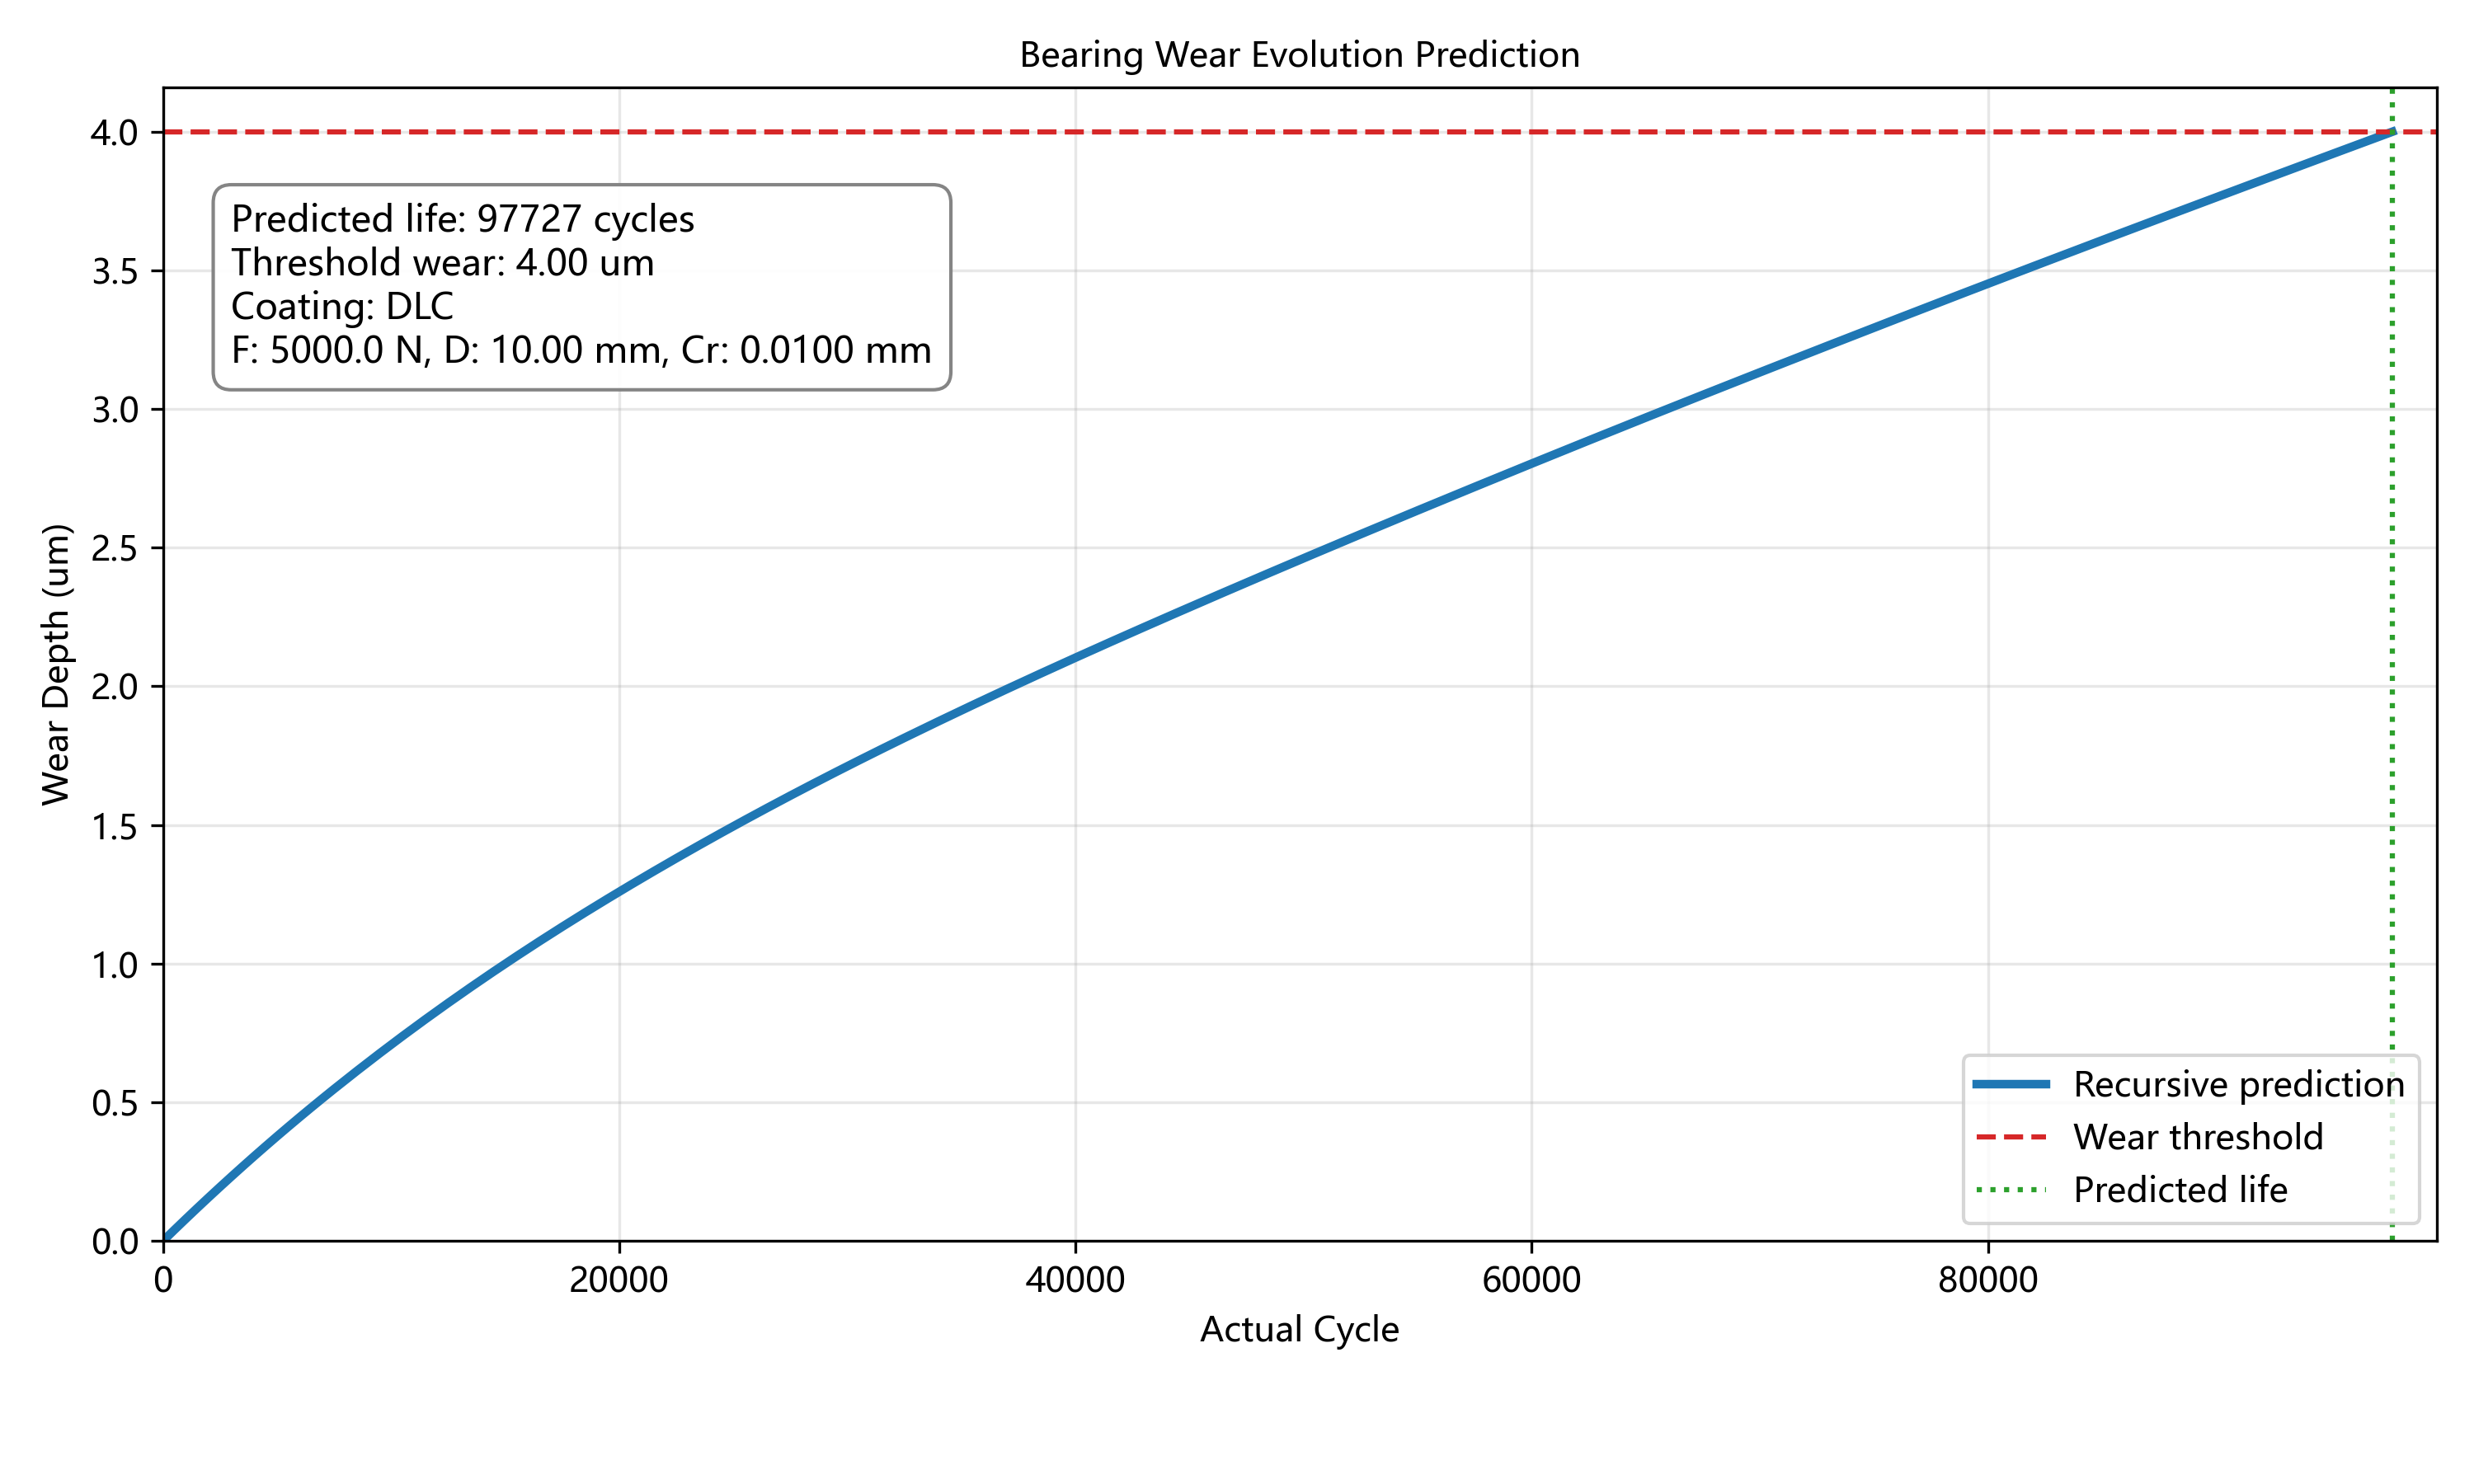

Source data for this figure (header and first rows):
actual_cycle, stress, F, D, Cr, wear_depth, elastic_modulus_GPa, coating_name
0, 83.09, 5000, 10.0, 0.01, 0.0, 210.0, DLC
500, 81.98, 5000, 10.0, 0.01, 4.0025733260945076e-05, 210.0, DLC
1000, 80.9, 5000, 10.0, 0.01, 7.951879217266586e-05, 210.0, DLC
1500, 79.85, 5000, 10.0, 0.01, 0.0001185, 210.0, DLC
2000, 78.81, 5000, 10.0, 0.01, 0.000157, 210.0, DLC
2500, 77.8, 5000, 10.0, 0.01, 0.0001949, 210.0, DLC
3000, 76.82, 5000, 10.0, 0.01, 0.0002324, 210.0, DLC
3500, 75.77, 5000, 10.0, 0.01, 0.0002694, 210.0, DLC
4000, 74.73, 5000, 10.0, 0.01, 0.0003059, 210.0, DLC
4500, 73.72, 5000, 10.0, 0.01, 0.0003419, 210.0, DLC
5000, 72.72, 5000, 10.0, 0.01, 0.0003774, 210.0, DLC
5500, 71.75, 5000, 10.0, 0.01, 0.0004124, 210.0, DLC
6000, 70.8, 5000, 10.0, 0.01, 0.000447, 210.0, DLC
6500, 69.87, 5000, 10.0, 0.01, 0.0004811, 210.0, DLC
7000, 68.97, 5000, 10.0, 0.01, 0.0005148, 210.0, DLC
7500, 68.08, 5000, 10.0, 0.01, 0.000548, 210.0, DLC
8000, 67.21, 5000, 10.0, 0.01, 0.0005808, 210.0, DLC
8500, 66.36, 5000, 10.0, 0.01, 0.0006132, 210.0, DLC
9000, 65.52, 5000, 10.0, 0.01, 0.0006451, 210.0, DLC
9500, 64.71, 5000, 10.0, 0.01, 0.0006767, 210.0, DLC
10000, 63.91, 5000, 10.0, 0.01, 0.0007079, 210.0, DLC
10500, 63.13, 5000, 10.0, 0.01, 0.0007386, 210.0, DLC
11000, 62.35, 5000, 10.0, 0.01, 0.0007691, 210.0, DLC
11500, 61.59, 5000, 10.0, 0.01, 0.0007991, 210.0, DLC
12000, 60.84, 5000, 10.0, 0.01, 0.0008288, 210.0, DLC
12500, 60.11, 5000, 10.0, 0.01, 0.0008581, 210.0, DLC
13000, 59.39, 5000, 10.0, 0.01, 0.000887, 210.0, DLC
13500, 58.68, 5000, 10.0, 0.01, 0.0009156, 210.0, DLC
14000, 57.99, 5000, 10.0, 0.01, 0.0009439, 210.0, DLC
14500, 57.31, 5000, 10.0, 0.01, 0.0009718, 210.0, DLC
15000, 56.65, 5000, 10.0, 0.01, 0.0009994, 210.0, DLC
15500, 56.01, 5000, 10.0, 0.01, 0.001027, 210.0, DLC
16000, 55.39, 5000, 10.0, 0.01, 0.001054, 210.0, DLC
16500, 54.79, 5000, 10.0, 0.01, 0.00108, 210.0, DLC
17000, 54.19, 5000, 10.0, 0.01, 0.001107, 210.0, DLC
17500, 53.61, 5000, 10.0, 0.01, 0.001133, 210.0, DLC
18000, 53.04, 5000, 10.0, 0.01, 0.001159, 210.0, DLC
18500, 52.48, 5000, 10.0, 0.01, 0.001184, 210.0, DLC
19000, 51.97, 5000, 10.0, 0.01, 0.00121, 210.0, DLC
19500, 51.47, 5000, 10.0, 0.01, 0.001235, 210.0, DLC
20000, 50.97, 5000, 10.0, 0.01, 0.001259, 210.0, DLC
20500, 50.5, 5000, 10.0, 0.01, 0.001284, 210.0, DLC
21000, 50.05, 5000, 10.0, 0.01, 0.001308, 210.0, DLC
21500, 49.6, 5000, 10.0, 0.01, 0.001332, 210.0, DLC
22000, 49.16, 5000, 10.0, 0.01, 0.001356, 210.0, DLC
22500, 48.73, 5000, 10.0, 0.01, 0.00138, 210.0, DLC
23000, 48.31, 5000, 10.0, 0.01, 0.001403, 210.0, DLC
23500, 47.89, 5000, 10.0, 0.01, 0.001427, 210.0, DLC
24000, 47.47, 5000, 10.0, 0.01, 0.00145, 210.0, DLC
24500, 47.06, 5000, 10.0, 0.01, 0.001473, 210.0, DLC
25000, 46.66, 5000, 10.0, 0.01, 0.001495, 210.0, DLC
25500, 46.27, 5000, 10.0, 0.01, 0.001518, 210.0, DLC
26000, 45.88, 5000, 10.0, 0.01, 0.00154, 210.0, DLC
26500, 45.5, 5000, 10.0, 0.01, 0.001562, 210.0, DLC
27000, 45.13, 5000, 10.0, 0.01, 0.001584, 210.0, DLC
27500, 44.77, 5000, 10.0, 0.01, 0.001606, 210.0, DLC
28000, 44.41, 5000, 10.0, 0.01, 0.001627, 210.0, DLC
28500, 44.06, 5000, 10.0, 0.01, 0.001649, 210.0, DLC
29000, 43.71, 5000, 10.0, 0.01, 0.00167, 210.0, DLC
29500, 43.37, 5000, 10.0, 0.01, 0.001691, 210.0, DLC
... 137 more rows
